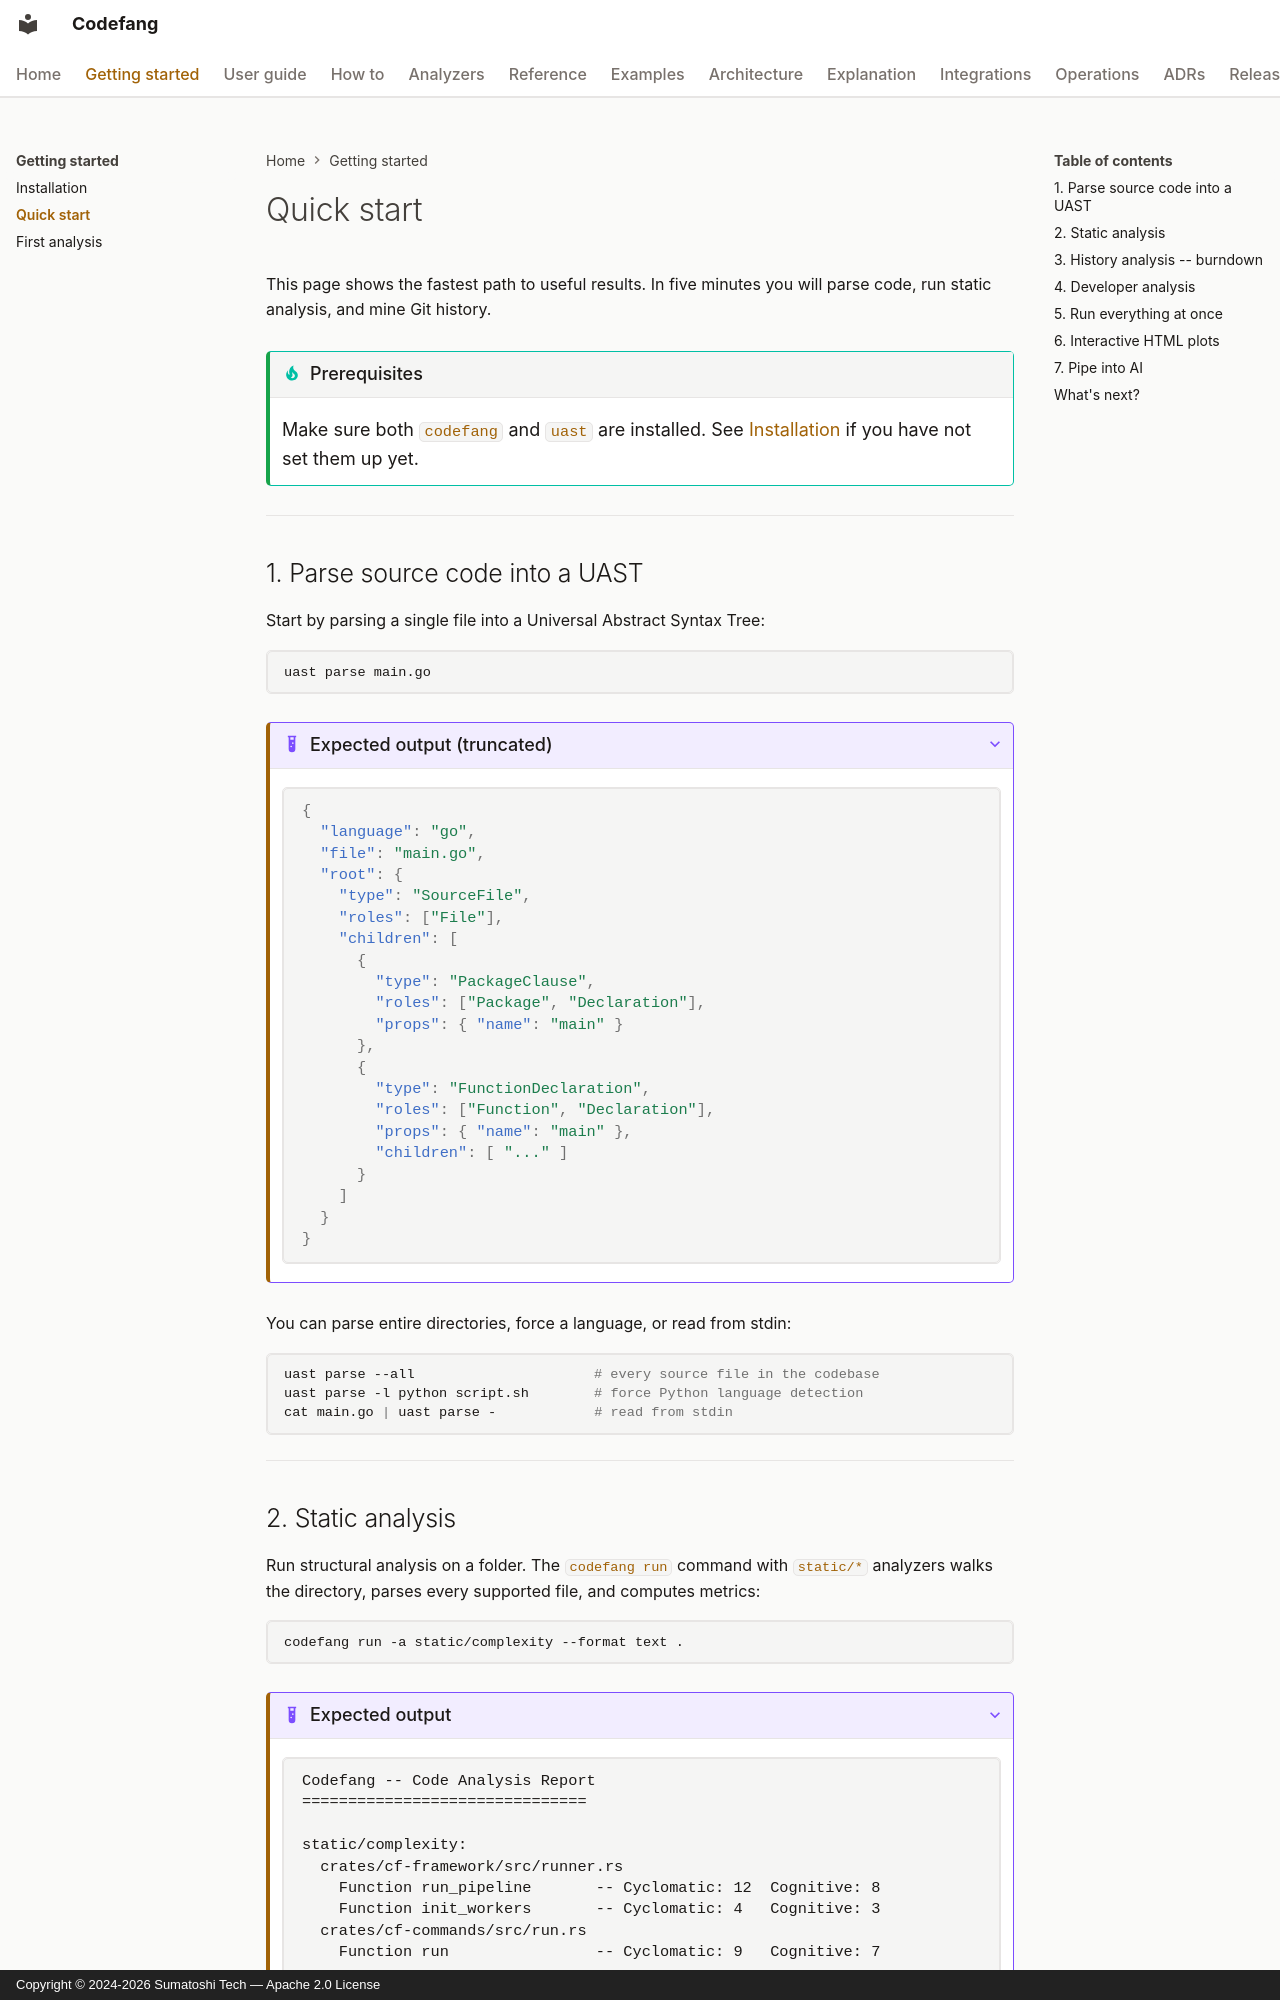

repository: Sumatoshi-tech/codefang · page: getting-started/quickstart/index.html · generator: mkdocs · copyright: Copyright © 2024-2026 Sumatoshi Tech — Apache 2.0 License

# Quick start

This page shows the fastest path to useful results. In five minutes you will
parse code, run static analysis, and mine Git history.

!!! tip "Prerequisites"
    Make sure both `codefang` and `uast` are installed.
    See [Installation](installation.md) if you have not set them up yet.

---

## 1. Parse source code into a UAST

Start by parsing a single file into a Universal Abstract Syntax Tree:

```bash
uast parse main.go
```

??? example "Expected output (truncated)"

    ```json
    {
      "language": "go",
      "file": "main.go",
      "root": {
        "type": "SourceFile",
        "roles": ["File"],
        "children": [
          {
            "type": "PackageClause",
            "roles": ["Package", "Declaration"],
            "props": { "name": "main" }
          },
          {
            "type": "FunctionDeclaration",
            "roles": ["Function", "Declaration"],
            "props": { "name": "main" },
            "children": [ "..." ]
          }
        ]
      }
    }
    ```

You can parse entire directories, force a language, or read from stdin:

```bash
uast parse --all                      # every source file in the codebase
uast parse -l python script.sh        # force Python language detection
cat main.go | uast parse -            # read from stdin
```

---
